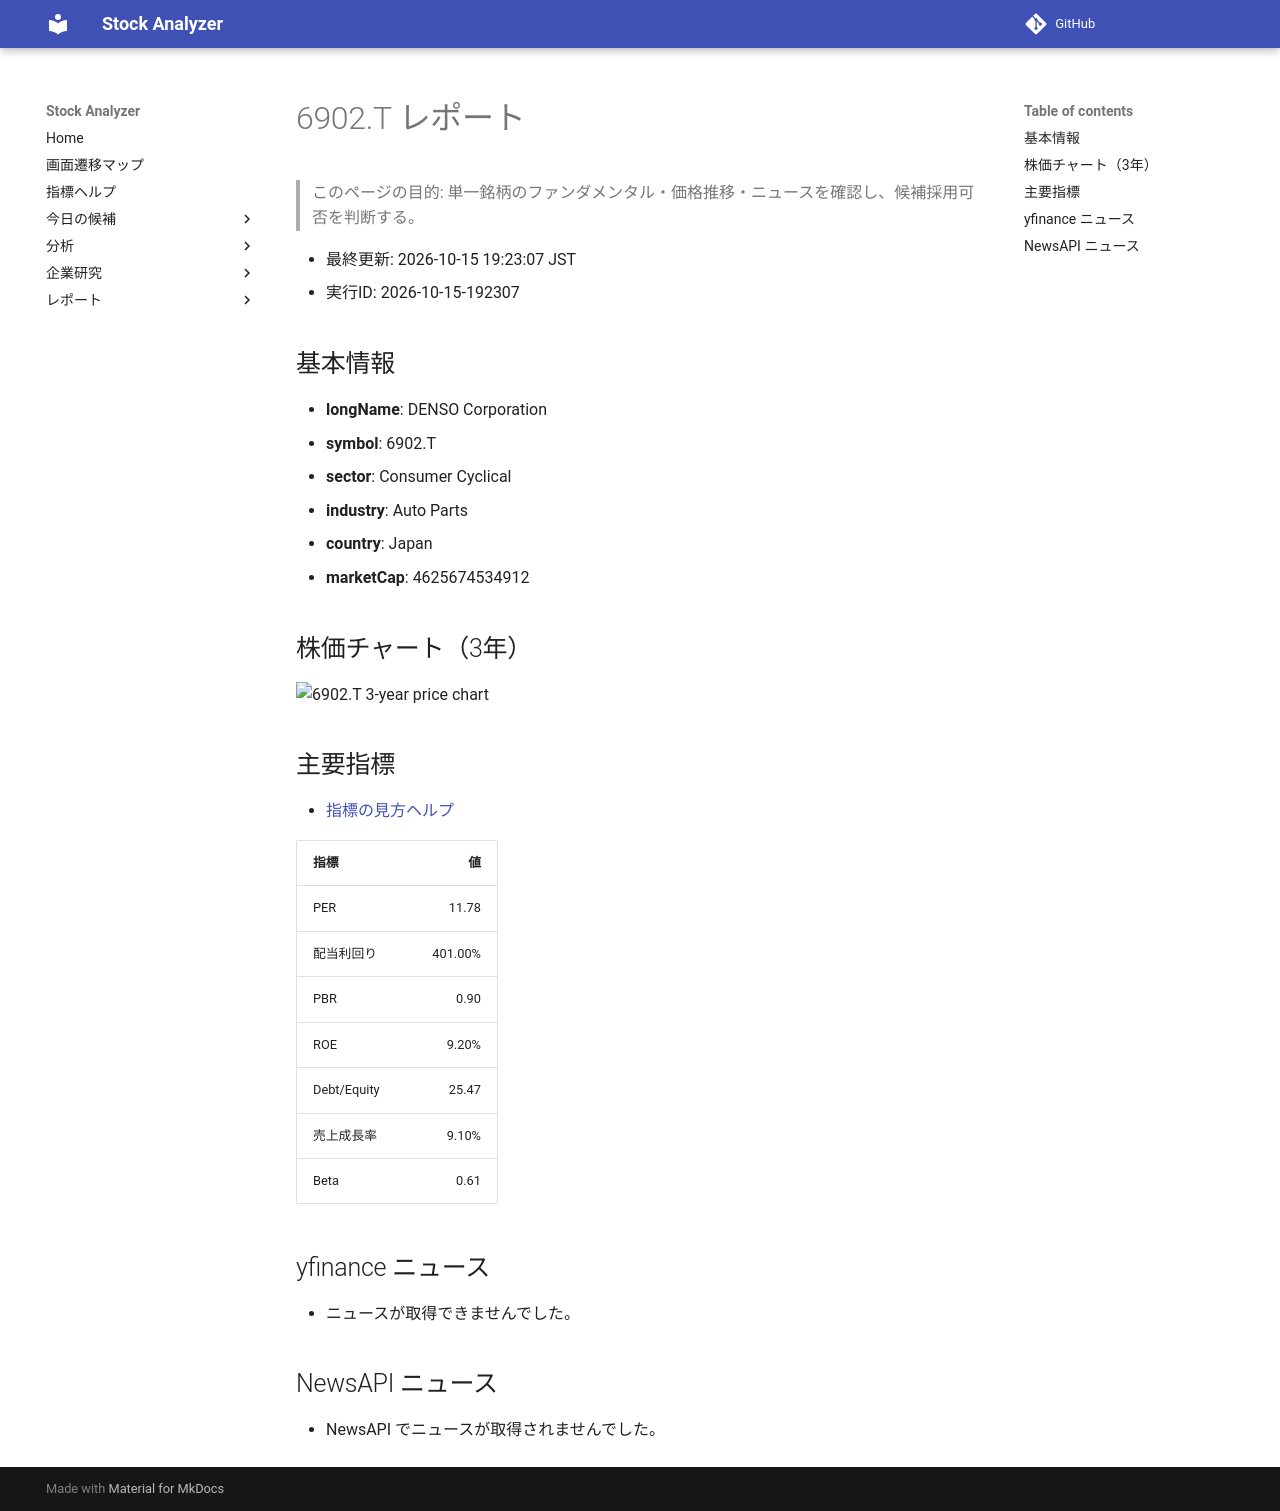

repository: Yumi-note/Making-APP · page: reports/2026-10-15/192307/6902_T/index.html · generator: mkdocs

# 6902.T レポート

> このページの目的: 単一銘柄のファンダメンタル・価格推移・ニュースを確認し、候補採用可否を判断する。

- 最終更新: 2026-10-15 19:23:07 JST
- 実行ID: 2026-10-15-192307

## 基本情報

- **longName**: DENSO Corporation
- **symbol**: 6902.T
- **sector**: Consumer Cyclical
- **industry**: Auto Parts
- **country**: Japan
- **marketCap**: 4625674534912

## 株価チャート（3年）

![6902.T 3-year price chart](6902_T_3y.png)

## 主要指標

- [指標の見方ヘルプ](../../../../indicators.md)

| 指標 | 値 |
|---|---:|
| PER | 11.78 |
| 配当利回り | 401.00% |
| PBR | 0.90 |
| ROE | 9.20% |
| Debt/Equity | 25.47 |
| 売上成長率 | 9.10% |
| Beta | 0.61 |

## yfinance ニュース

- ニュースが取得できませんでした。

## NewsAPI ニュース

- NewsAPI でニュースが取得されませんでした。
